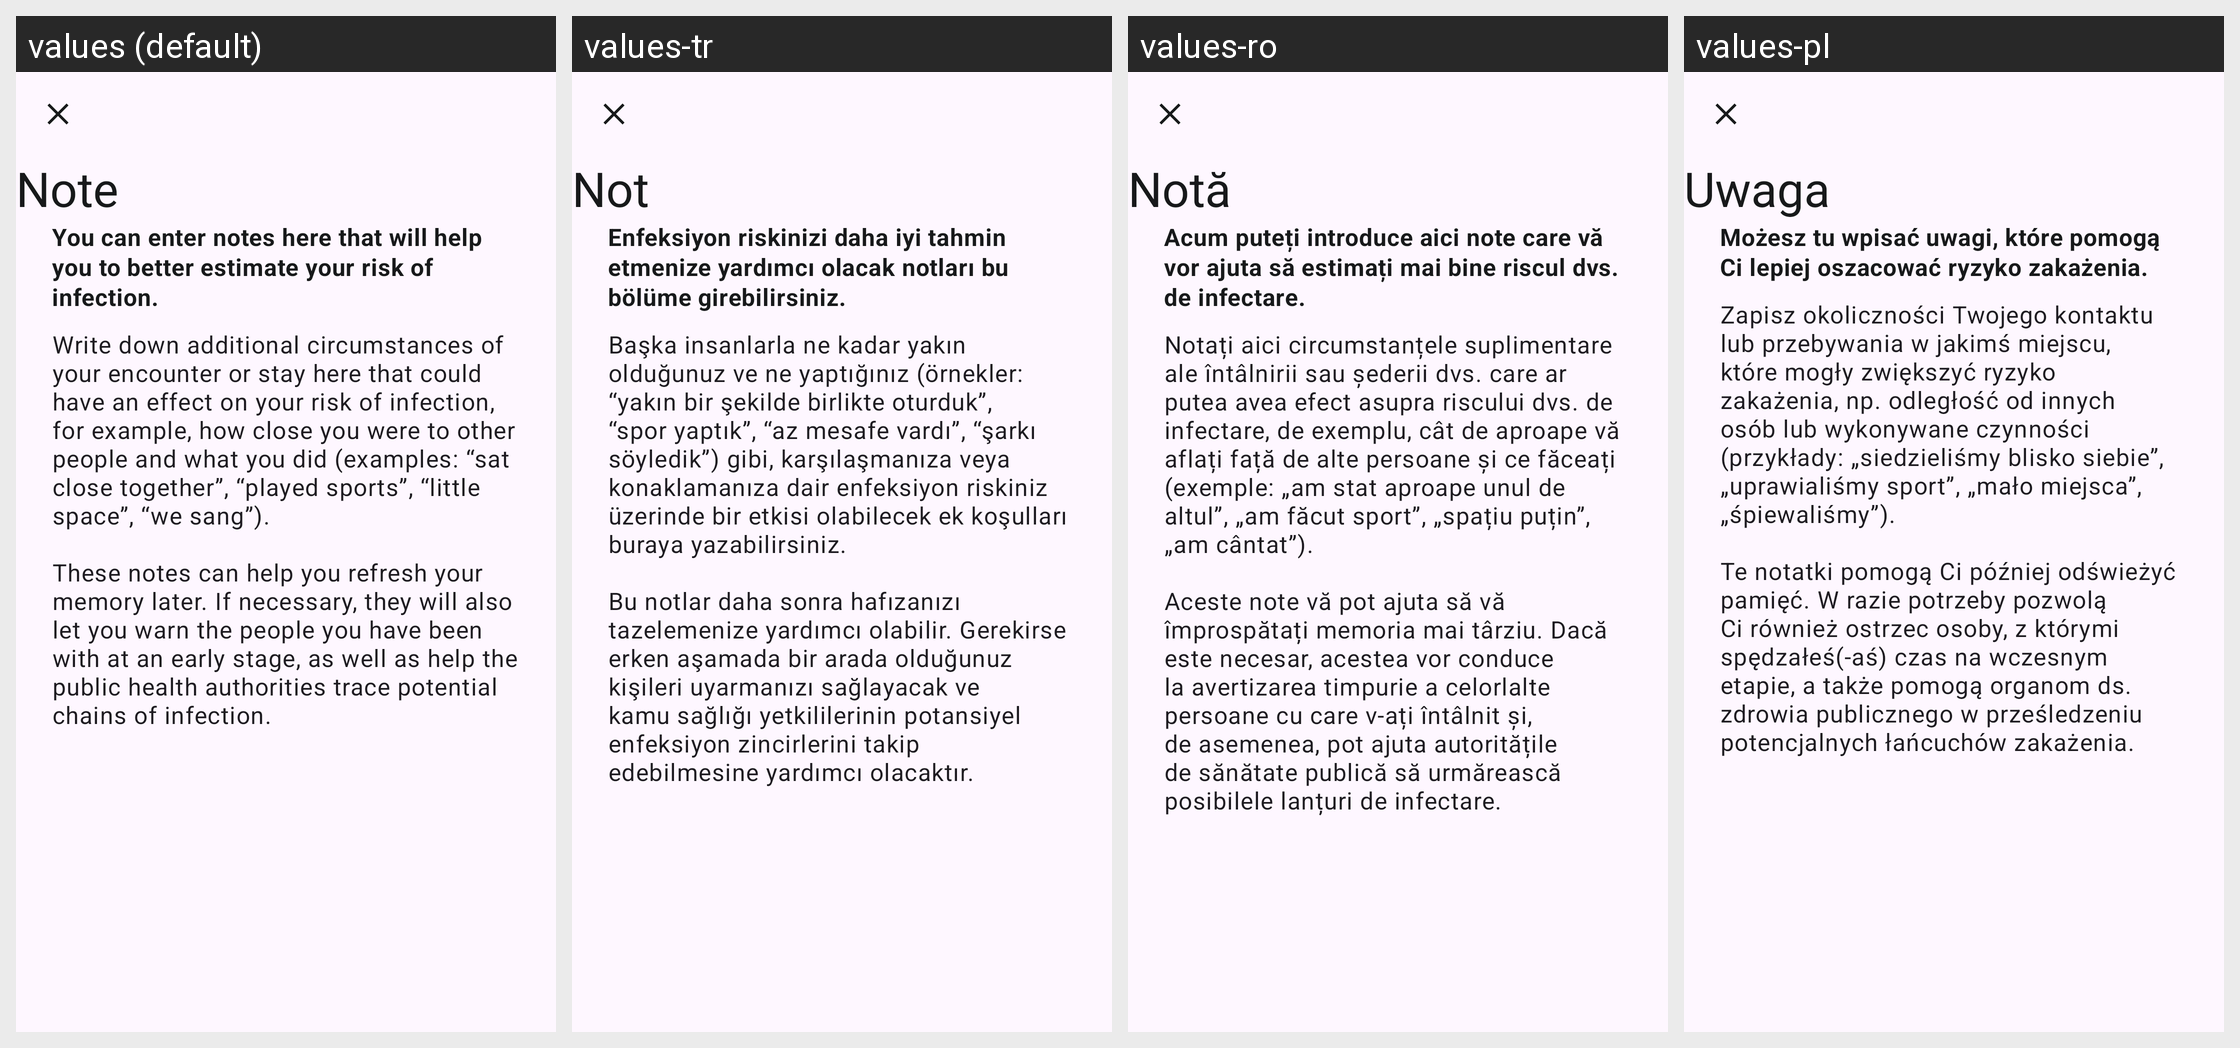

This grid shows one Android layout under several languages. Give, for every string resource on the screen, its name, the default text and each shown locale's text.
Android screen res/layout/contact_diary_person_comment_info_fragment.xml rendered under 4 locales, left to right: values (default), values-tr, values-ro, values-pl. Device: Nexus 5 (rendered at 1080×1920; each locale shown at half size, 540×960, under a caption strip naming it); theme AppTheme.
Other locales in the repository, not shown: values-ar, values-bg, values-de, values-en, values-pt, values-ru, values-uk.
Strings drawn on this screen, with the default value and each locale's value (text and hints the layout hard-codes, and strings that could not be matched under every locale, appear in the picture but are not listed):

contact_diary_comment_info_screen_title
  values: Note
  values-tr: Not
  values-ro: Notă
  values-pl: Uwaga

contact_diary_comment_info_screen_description
  values: You can enter notes here that will help you to better estimate your risk of infection.
  values-tr: Enfeksiyon riskinizi daha iyi tahmin etmenize yardımcı olacak notları bu bölüme girebilirsiniz.
  values-ro: Acum puteți introduce aici note care vă vor ajuta să estimați mai bine riscul dvs. de infectare.
  values-pl: Możesz tu wpisać uwagi, które pomogą Ci lepiej oszacować ryzyko zakażenia.

contact_diary_comment_info_screen_body
  values: Write down additional circumstances of your encounter or stay here that could have an effect on your risk of infection, for example, how close you were to other people and what you did (examples: “sat close together”, “played sports”, “little space”, “we sang”).
      
      These notes can help you refresh your memory later. If necessary, they will also let you warn the people you have been with at an early …[clipped]
  values-tr: Başka insanlarla ne kadar yakın olduğunuz ve ne yaptığınız (örnekler: “yakın bir şekilde birlikte oturduk”, “spor yaptık”, “az mesafe vardı”, “şarkı söyledik”) gibi, karşılaşmanıza veya konaklamanıza dair enfeksiyon riskiniz üzerinde bir etkisi olabilecek ek koşulları buraya yazabilirsiniz.
      
      Bu notlar daha sonra hafızanızı tazelemenize yardımcı olabilir. Gerekirse erken aşamada bir arada …[clipped]
  values-ro: Notați aici circumstanțele suplimentare ale întâlnirii sau șederii dvs. care ar putea avea efect asupra riscului dvs. de infectare, de exemplu, cât de aproape vă aflați față de alte persoane și ce făceați (exemple: „am stat aproape unul de altul”, „am făcut sport”, „spațiu puțin”, „am cântat”).
      
      Aceste note vă pot ajuta să vă împrospătați memoria mai târziu. Dacă este necesar, acestea vor conduce …[clipped]
  values-pl: Zapisz okoliczności Twojego kontaktu lub przebywania w jakimś miejscu, które mogły zwiększyć ryzyko zakażenia, np. odległość od innych osób lub wykonywane czynności (przykłady: „siedzieliśmy blisko siebie”, „uprawialiśmy sport”, „mało miejsca”, „śpiewaliśmy”).
      
      Te notatki pomogą Ci później odświeżyć pamięć. W razie potrzeby pozwolą Ci również ostrzec osoby, z którymi spędzałeś(-aś) czas na …[clipped]
